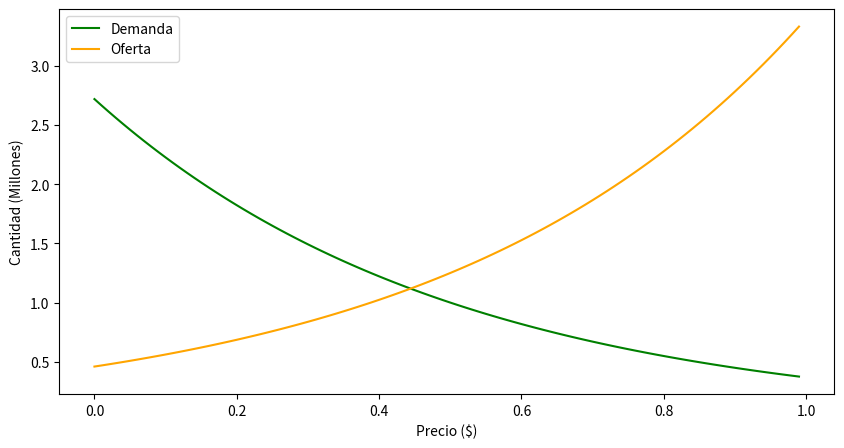

The matplotlib source for this figure:
import numpy as np
import matplotlib.pyplot as plt

# valores de los componentes
# genero un vector con tiempos para evaluar las funciones y plotear

t = np.arange(0, 1, 0.01)
y = np.exp(-t*2+1)

y2 = 1.25*np.exp(t*2-1)
plt.figure(figsize=(10,5))
plt.plot(t, y, "green",label="Demanda")
plt.plot(t, y2, "orange",label="Oferta")

plt.ylabel("Cantidad (Millones)")
plt.xlabel("Precio ($)")

# agregamos leyenda
plt.legend(loc="upper left")

# muestro el grafico que prepare
plt.savefig('ofdem.png')
plt.show()